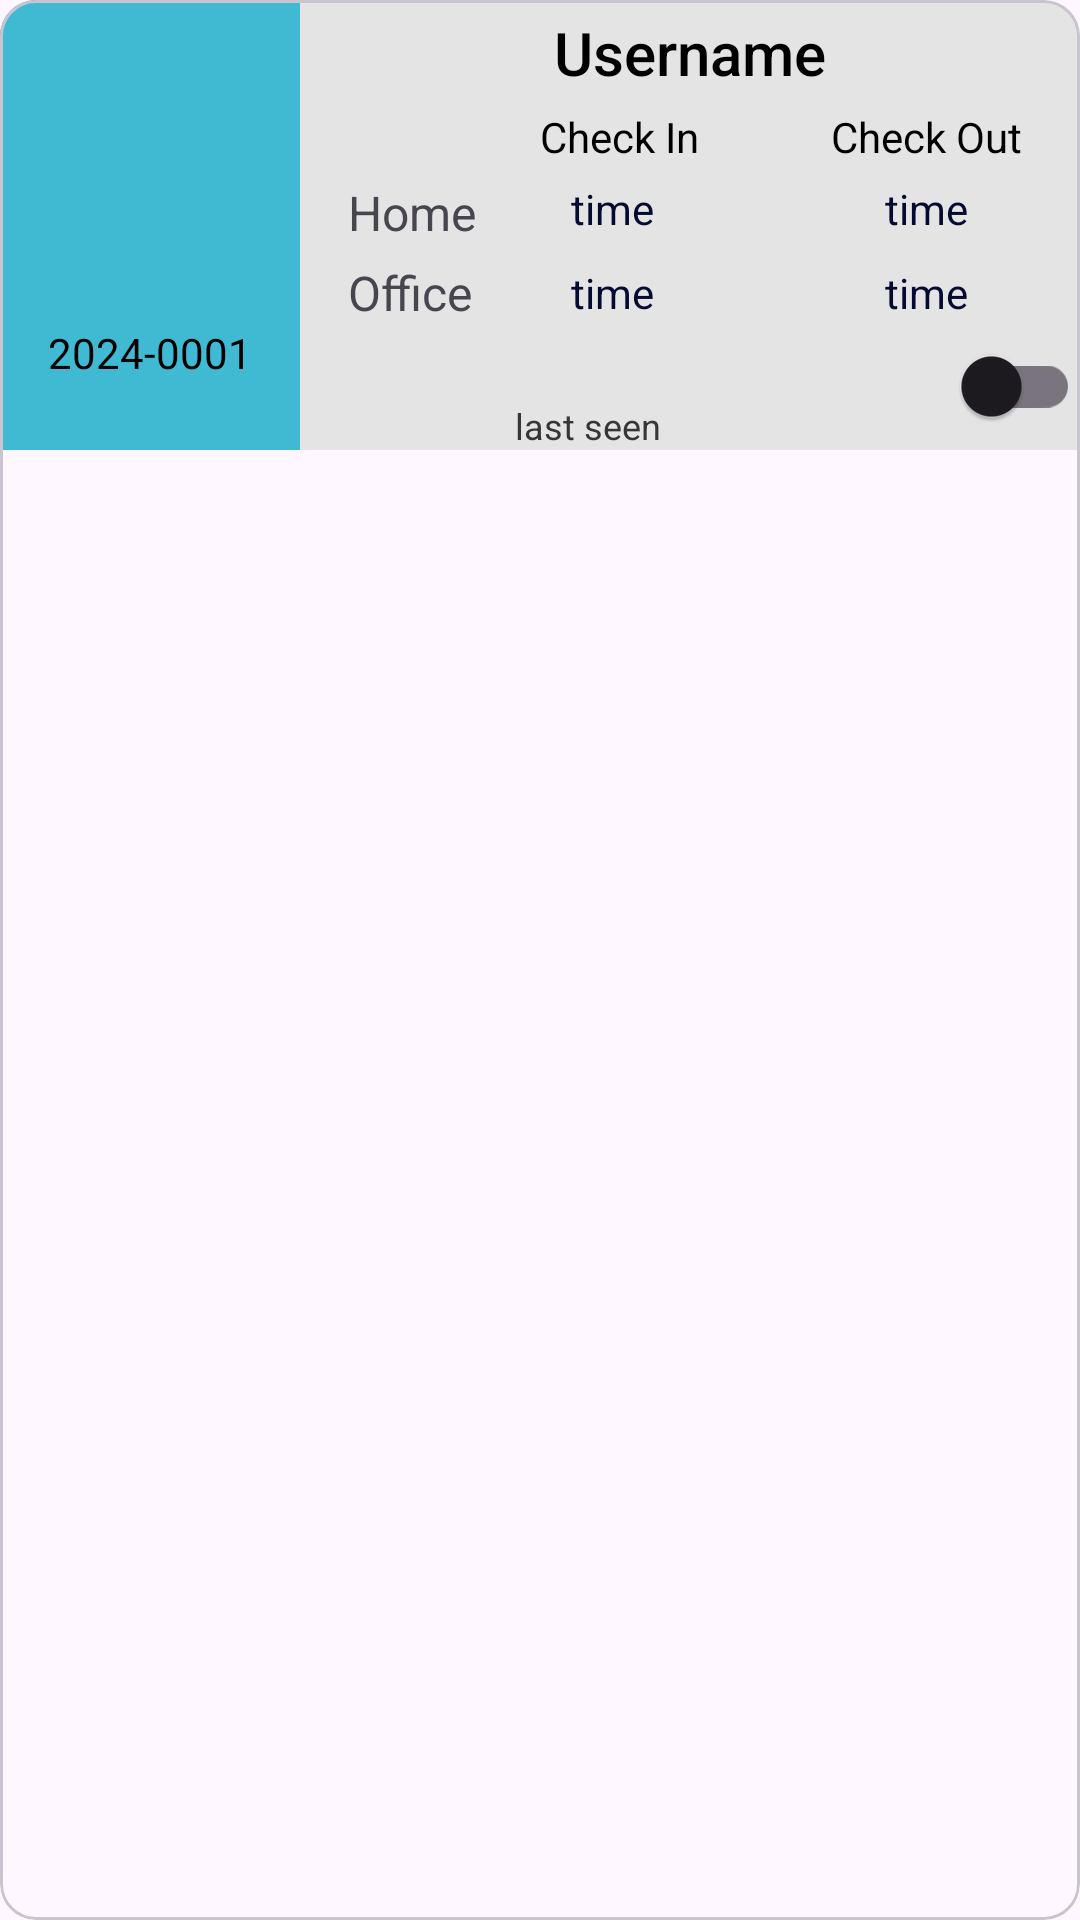

The Android layout XML behind this screen, and the referenced resources:
<!-- AndroidManifest.xml: application theme Base.Theme.Safety -->
<!-- res/layout/list_users.xml -->
<?xml version="1.0" encoding="utf-8"?>
<com.google.android.material.card.MaterialCardView
    xmlns:android="http://schemas.android.com/apk/res/android"
    xmlns:app="http://schemas.android.com/apk/res-auto"
    xmlns:tools="http://schemas.android.com/tools"
    android:layout_width="match_parent"
    android:layout_height="wrap_content"
    android:layout_marginVertical="5dp">



        


    <androidx.constraintlayout.widget.ConstraintLayout
        android:layout_width="match_parent"
        android:layout_height="150dp"
        android:background="@color/light_gray_3">


        <LinearLayout
            android:paddingHorizontal="10dp"
            android:id="@+id/linearLayout2"
            android:layout_width="wrap_content"
            android:layout_height="match_parent"
            android:background="@color/moderate_cyan"
            android:gravity="center"
            android:orientation="vertical"
            app:layout_constraintLeft_toLeftOf="parent"
            tools:layout_editor_absoluteY="0dp"
            >

            <com.google.android.material.imageview.ShapeableImageView
                android:id="@+id/profile_image"
                android:layout_width="80dp"
                android:layout_height="80dp"
                app:shapeAppearanceOverlay="@style/circular_shape" />

            <TextView
android:layout_marginTop="5dp"
                android:id="@+id/emp_id"
                android:layout_width="wrap_content"
                android:layout_height="wrap_content"
                android:text="2024-0001"
                android:textAlignment="center"
                android:textColor="@color/black"
                android:textSize="14sp" />


        </LinearLayout>


        <TextView
            android:id="@+id/user_name"
            android:layout_width="wrap_content"
            android:layout_height="wrap_content"
            android:layout_marginTop="4dp"
            android:text="Username"
            android:fontFamily="sans-serif-medium"

            android:textColor="@color/black"
            android:textSize="20sp"
            app:layout_constraintEnd_toEndOf="parent"
            app:layout_constraintStart_toEndOf="@+id/linearLayout2"
            app:layout_constraintTop_toTopOf="parent" />

        <TextView
            android:id="@+id/textView7"
            android:layout_width="wrap_content"
            android:layout_height="wrap_content"

            android:layout_marginStart="44dp"
            android:text="Check Out"
            android:textColor="@color/black"
            app:layout_constraintBottom_toBottomOf="@+id/textView4"
            app:layout_constraintStart_toEndOf="@+id/textView4"
            app:layout_constraintTop_toTopOf="@+id/textView4"
            app:layout_constraintVertical_bias="0.0" />


        <TextView
            android:id="@+id/textView4"
            android:layout_width="wrap_content"
            android:layout_height="wrap_content"
            android:layout_marginStart="80dp"
            android:layout_marginTop="5dp"
            android:text="Check In"
            android:textColor="@color/black"
            app:layout_constraintStart_toEndOf="@+id/linearLayout2"
            app:layout_constraintTop_toBottomOf="@+id/user_name" />

        <TextView
            android:id="@+id/textView8"
            android:layout_width="wrap_content"
            android:layout_height="wrap_content"
            android:layout_marginStart="16dp"
            android:layout_marginTop="5dp"
            android:text="Home"
            android:textSize="16sp"
            app:layout_constraintStart_toEndOf="@+id/linearLayout2"
            app:layout_constraintTop_toBottomOf="@+id/textView4" />

        <TextView
            android:id="@+id/home_checkin"
            android:layout_width="wrap_content"
            android:layout_height="wrap_content"
            android:text="time"
            android:textColor="@color/dark_blue"
            android:textSize="14sp"
            app:layout_constraintBottom_toBottomOf="@+id/textView8"
            app:layout_constraintEnd_toEndOf="@+id/textView4"
            app:layout_constraintHorizontal_bias="0.407"
            app:layout_constraintStart_toStartOf="@+id/textView4"
            app:layout_constraintTop_toTopOf="@+id/textView8"
            app:layout_constraintVertical_bias="0.0" />

        <TextView
            android:id="@+id/home_checkout"
            android:layout_width="wrap_content"
            android:layout_height="wrap_content"
            android:text="time"
            android:textColor="@color/dark_blue"

            android:textSize="14sp"
            app:layout_constraintBottom_toBottomOf="@+id/home_checkin"
            app:layout_constraintEnd_toEndOf="@+id/textView7"
            app:layout_constraintStart_toStartOf="@+id/textView7"
            app:layout_constraintTop_toTopOf="@+id/home_checkin" />


        <TextView
            android:id="@+id/textView9"
            android:layout_width="wrap_content"
            android:layout_height="wrap_content"
            android:layout_marginTop="5dp"
            android:text="Office"
            android:textSize="16sp"
            app:layout_constraintEnd_toEndOf="@+id/textView8"
            app:layout_constraintHorizontal_bias="0.0"
            app:layout_constraintStart_toStartOf="@+id/textView8"
            app:layout_constraintTop_toBottomOf="@+id/textView8" />

        <TextView
            android:id="@+id/office_checkin"
            android:layout_width="wrap_content"
            android:layout_height="wrap_content"
            android:text="time"
            android:textColor="@color/dark_blue"

            android:textSize="14sp"
            app:layout_constraintBottom_toBottomOf="@+id/textView9"
            app:layout_constraintEnd_toEndOf="@+id/home_checkin"
            app:layout_constraintStart_toStartOf="@+id/home_checkin"
            app:layout_constraintTop_toTopOf="@+id/textView9" />


        <TextView
            android:id="@+id/office_checkout"
            android:layout_width="wrap_content"
            android:layout_height="wrap_content"
            android:text="time"
            android:textColor="@color/dark_blue"

            android:textSize="14sp"
            app:layout_constraintBottom_toBottomOf="@+id/office_checkin"
            app:layout_constraintEnd_toEndOf="@+id/home_checkout"
            app:layout_constraintStart_toStartOf="@+id/home_checkout"
            app:layout_constraintTop_toTopOf="@+id/office_checkin" />
        />

        <TextView
            android:id="@+id/last_seen"
            android:layout_width="wrap_content"
            android:layout_height="wrap_content"
            android:text="last seen"
            android:textColor="@color/light_gray_2"
            android:textSize="12sp"
            app:layout_constraintBottom_toBottomOf="parent"
            app:layout_constraintEnd_toStartOf="@+id/linearLayout3"
            app:layout_constraintStart_toEndOf="@+id/linearLayout2" />

        <LinearLayout
            android:id="@+id/linearLayout3"
            android:layout_width="wrap_content"
            android:layout_height="wrap_content"
            android:gravity="center"
            android:orientation="horizontal"
            android:padding="0dp"
            app:layout_constraintBottom_toBottomOf="parent"
            app:layout_constraintEnd_toEndOf="parent"
            app:layout_constraintTop_toBottomOf="@+id/office_checkout">

            
            <ImageView
                android:id="@+id/switch_icon"
                android:layout_width="20dp"
                android:layout_height="20dp"
                android:contentDescription="Switch icon"
                android:src="@drawable/baseline_location_on_24" />

            
            <com.google.android.material.switchmaterial.SwitchMaterial
                android:id="@+id/is_loc_enabled"
                android:layout_width="wrap_content"
                android:layout_height="wrap_content"
                android:clickable="false"

                android:focusable="false" />
        </LinearLayout>



    </androidx.constraintlayout.widget.ConstraintLayout>


</com.google.android.material.card.MaterialCardView>
<!-- resources referenced by this layout -->
<resources>
  <color name="black">#FF000000</color>
  <color name="dark_blue">#050A30</color>
  <color name="light_gray_2">#363636</color>
  <color name="light_gray_3">#e4e4e4</color>
  <color name="moderate_cyan">#40bad2</color>
  <style name="circular_shape">
          <item name="cornerFamily">rounded</item>
          <item name="cornerSize">50%</item> 
      </style>
  <style name="Base.Theme.Safety" parent="Theme.Material3.Light.NoActionBar">
          <item name="colorControlNormal">@color/white</item>
          
          <item name="android:statusBarColor">@android:color/white</item>
          
          <item name="android:windowLightStatusBar">true</item>
  
          
  
      </style>
  <color name="white">#FFFFFFFF</color>
</resources>
